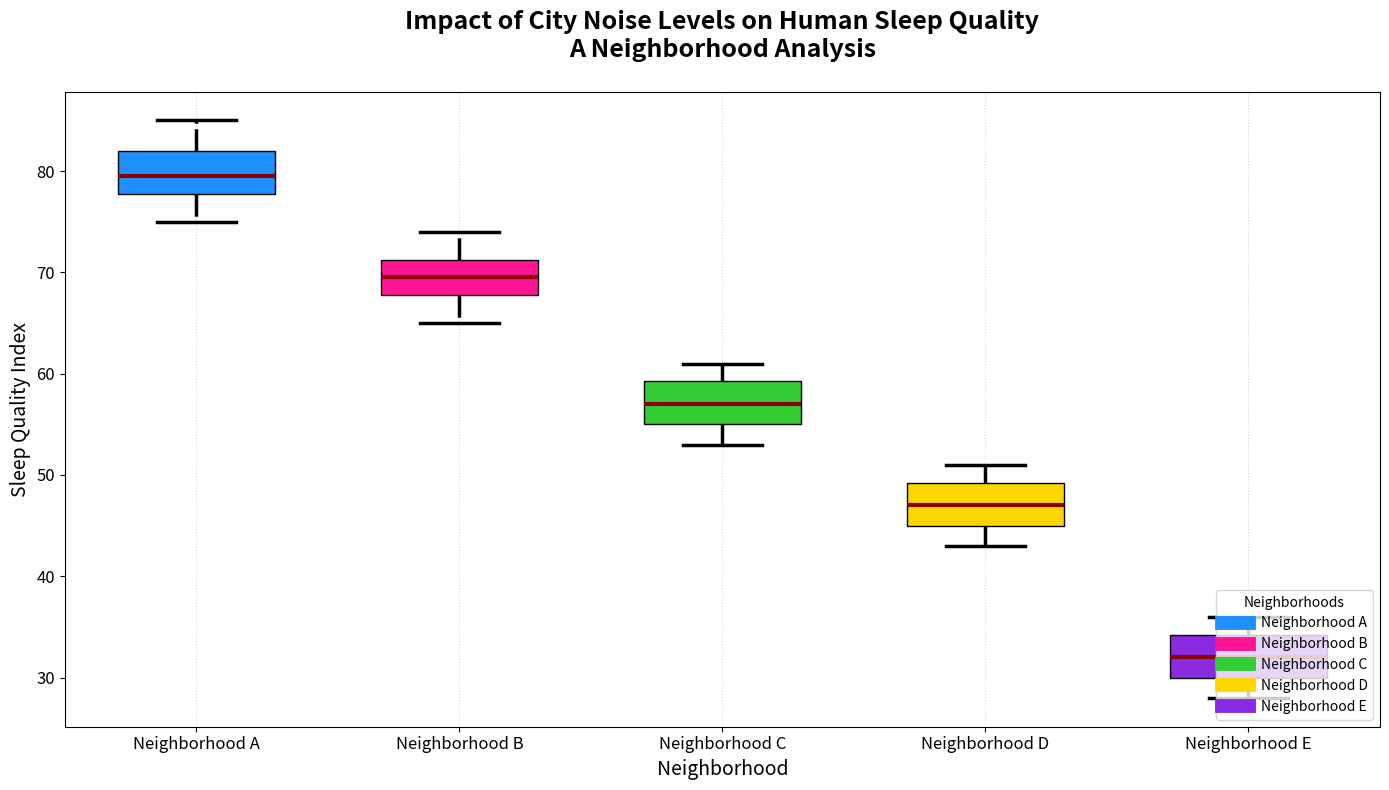

Reproduce this figure in Python.
import matplotlib.pyplot as plt
import numpy as np

neighborhood_a_sleep_quality = [79, 77, 82, 75, 83, 78, 81, 80, 79, 85, 76, 82]
neighborhood_b_sleep_quality = [70, 69, 73, 72, 67, 66, 68, 68, 70, 74, 71, 65]
neighborhood_c_sleep_quality = [59, 57, 54, 60, 53, 55, 56, 58, 61, 57, 55, 60]
neighborhood_d_sleep_quality = [47, 51, 50, 44, 43, 45, 46, 49, 45, 50, 48, 47]
neighborhood_e_sleep_quality = [32, 30, 29, 35, 36, 34, 31, 30, 33, 32, 35, 28]

all_sleep_quality_data = [
    neighborhood_a_sleep_quality,
    neighborhood_b_sleep_quality,
    neighborhood_c_sleep_quality,
    neighborhood_d_sleep_quality,
    neighborhood_e_sleep_quality
]

neighborhood_labels = ["Neighborhood A", "Neighborhood B", "Neighborhood C", "Neighborhood D", "Neighborhood E"]

fig, ax = plt.subplots(nrows=1, ncols=1, figsize=(14, 8))
box = ax.boxplot(
    all_sleep_quality_data,
    patch_artist=True,
    notch=False,
    vert=True,
    labels=neighborhood_labels,
    widths=0.6
)

# New set of colors
colors = ['#1E90FF', '#FF1493', '#32CD32', '#FFD700', '#8A2BE2']
for patch, color in zip(box['boxes'], colors):
    patch.set_facecolor(color)

plt.setp(box['medians'], color='darkred', linewidth=3)
plt.setp(box['whiskers'], color='black', linewidth=2.5, linestyle='-.')
plt.setp(box['caps'], color='black', linewidth=2.5)
plt.setp(box['fliers'], marker='s', color='red', alpha=0.7)

ax.set_title("Impact of City Noise Levels on Human Sleep Quality\nA Neighborhood Analysis", fontsize=18, weight='bold', pad=25)
ax.set_xlabel("Neighborhood", fontsize=14)
ax.set_ylabel("Sleep Quality Index", fontsize=14)
ax.grid(axis='x', linestyle=':', alpha=0.5)

plt.xticks(fontsize=12)
plt.yticks(fontsize=12)

for label, color in zip(neighborhood_labels, colors):
    plt.plot([], [], color=color, label=label, linewidth=10)
plt.legend(title="Neighborhoods", loc='lower right')

plt.tight_layout()
plt.show()
